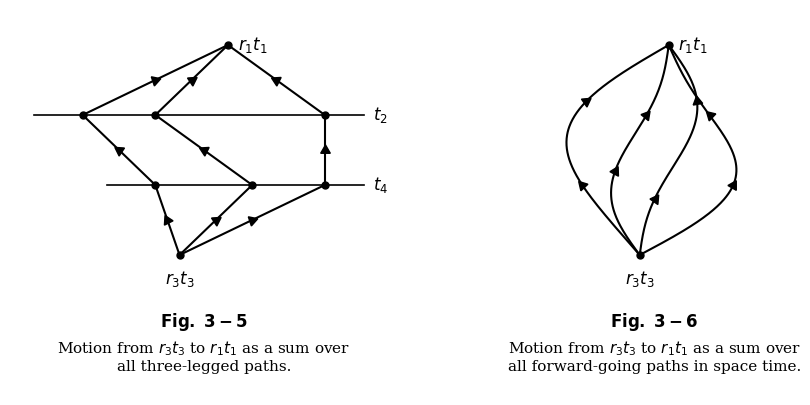

The script that saved this image: (Note: this script raises an exception after producing the figure.)
import os
import matplotlib.pyplot as plt
import numpy as np

# Set textbook style parameters
plt.rcParams.update({
    'font.family': 'serif',
    'font.size': 11,
    'axes.linewidth': 0.8,
    'lines.linewidth': 1.5,
    'figure.dpi': 300,
})

fig, ax = plt.subplots(figsize=(10, 5))
ax.axis('off')

# Helper function to draw a line segment with an arrowhead at its midpoint
def add_segment(ax, p1, p2):
    ax.plot([p1[0], p2[0]], [p1[1], p2[1]], 'k-', lw=1.5)
    mx, my = (p1[0] + p2[0]) / 2, (p1[1] + p2[1]) / 2
    angle = np.degrees(np.arctan2(p2[1] - p1[1], p2[0] - p1[0]))
    ax.plot(mx, my, marker=(3, 0, angle - 90), markersize=8, color='k')

# --- Left Figure (Fig 3-5) ---
r3t3 = (3, 0)
t4_nodes = [(2.5, 1), (4.5, 1), (6, 1)]
t2_nodes = [(1, 2), (2.5, 2), (6, 2)]
r1t1 = (4, 3)

# Draw horizontal lines
ax.plot([1.5, 6.8], [1, 1], 'k-', lw=1.2)
ax.text(7.0, 1, r"$t_4$", va='center', fontsize=12)

ax.plot([0.0, 6.8], [2, 2], 'k-', lw=1.2)
ax.text(7.0, 2, r"$t_2$", va='center', fontsize=12)

# Draw segments
for p4 in t4_nodes:
    add_segment(ax, r3t3, p4)

for p4, p2 in zip(t4_nodes, t2_nodes):
    add_segment(ax, p4, p2)

for p2 in t2_nodes:
    add_segment(ax, p2, r1t1)

# Draw nodes
nodes = [r3t3] + t4_nodes + t2_nodes + [r1t1]
for n in nodes:
    ax.plot(n[0], n[1], 'ko', markersize=5)

# Labels
ax.text(r3t3[0], r3t3[1] - 0.2, r"$r_3t_3$", ha='center', va='top', fontsize=12)
ax.text(r1t1[0] + 0.2, r1t1[1], r"$r_1t_1$", ha='left', va='center', fontsize=12)

# Caption
ax.text(3.5, -0.8, r"$\mathbf{Fig.\ 3-5}$", ha='center', va='top', fontsize=12)
ax.text(3.5, -1.2, "Motion from $r_3t_3$ to $r_1t_1$ as a sum over\nall three-legged paths.", ha='center', va='top', fontsize=11)


# --- Right Figure (Fig 3-6) ---
# Helper function to add arrows on curved paths
def add_curve_arrow(ax, x_vals, y_vals, target_y):
    idx = np.argmin(np.abs(y_vals - target_y))
    # use a small step to calculate angle
    x1, y1 = x_vals[idx], y_vals[idx]
    x2, y2 = x_vals[min(idx+2, len(x_vals)-1)], y_vals[min(idx+2, len(y_vals)-1)]
    angle = np.degrees(np.arctan2(y2 - y1, x2 - x1))
    ax.plot(x1, y1, marker=(3, 0, angle - 90), markersize=8, color='k')

y = np.linspace(0, 3, 300)
x_base = 12.5 + 0.2 * y
x1 = x_base - 1.8 * np.sin(np.pi * y / 3) + 0.2 * np.sin(2 * np.pi * y / 3)
x2 = x_base - 0.6 * np.sin(np.pi * y / 3) - 0.3 * np.sin(2 * np.pi * y / 3)
x3 = x_base + 0.6 * np.sin(np.pi * y / 3) - 0.3 * np.sin(2 * np.pi * y / 3)
x4 = x_base + 1.6 * np.sin(np.pi * y / 3) + 0.4 * np.sin(2 * np.pi * y / 3)

paths = [x1, x2, x3, x4]
arrow_targets = [[1.0, 2.2], [1.2, 2.0], [0.8, 2.2], [1.0, 2.0]]

for x_vals, targets in zip(paths, arrow_targets):
    ax.plot(x_vals, y, 'k-', lw=1.5)
    for target in targets:
        add_curve_arrow(ax, x_vals, y, target)

# Draw nodes
r3t3_right = (x_base[0], y[0])
r1t1_right = (x_base[-1], y[-1])
ax.plot(r3t3_right[0], r3t3_right[1], 'ko', markersize=5)
ax.plot(r1t1_right[0], r1t1_right[1], 'ko', markersize=5)

# Labels
ax.text(r3t3_right[0], r3t3_right[1] - 0.2, r"$r_3t_3$", ha='center', va='top', fontsize=12)
ax.text(r1t1_right[0] + 0.2, r1t1_right[1], r"$r_1t_1$", ha='left', va='center', fontsize=12)

# Caption
ax.text(12.8, -0.8, r"$\mathbf{Fig.\ 3-6}$", ha='center', va='top', fontsize=12)
ax.text(12.8, -1.2, "Motion from $r_3t_3$ to $r_1t_1$ as a sum over\nall forward-going paths in space time.", ha='center', va='top', fontsize=11)

# Set limits so everything fits nicely
ax.set_xlim(-0.5, 15.5)
ax.set_ylim(-2.0, 3.5)

output_dir = "/home/lucas/Projects/pdf_ingestion_pipeline/books/baym_quantum_mechanics_1969/05_figures/enhanced"
os.makedirs(output_dir, exist_ok=True)
plt.savefig(os.path.join(output_dir, "fig_page_1_PictureGroup_75.pdf"), bbox_inches='tight')
plt.savefig(os.path.join(output_dir, "fig_page_1_PictureGroup_75.png"), bbox_inches='tight')
